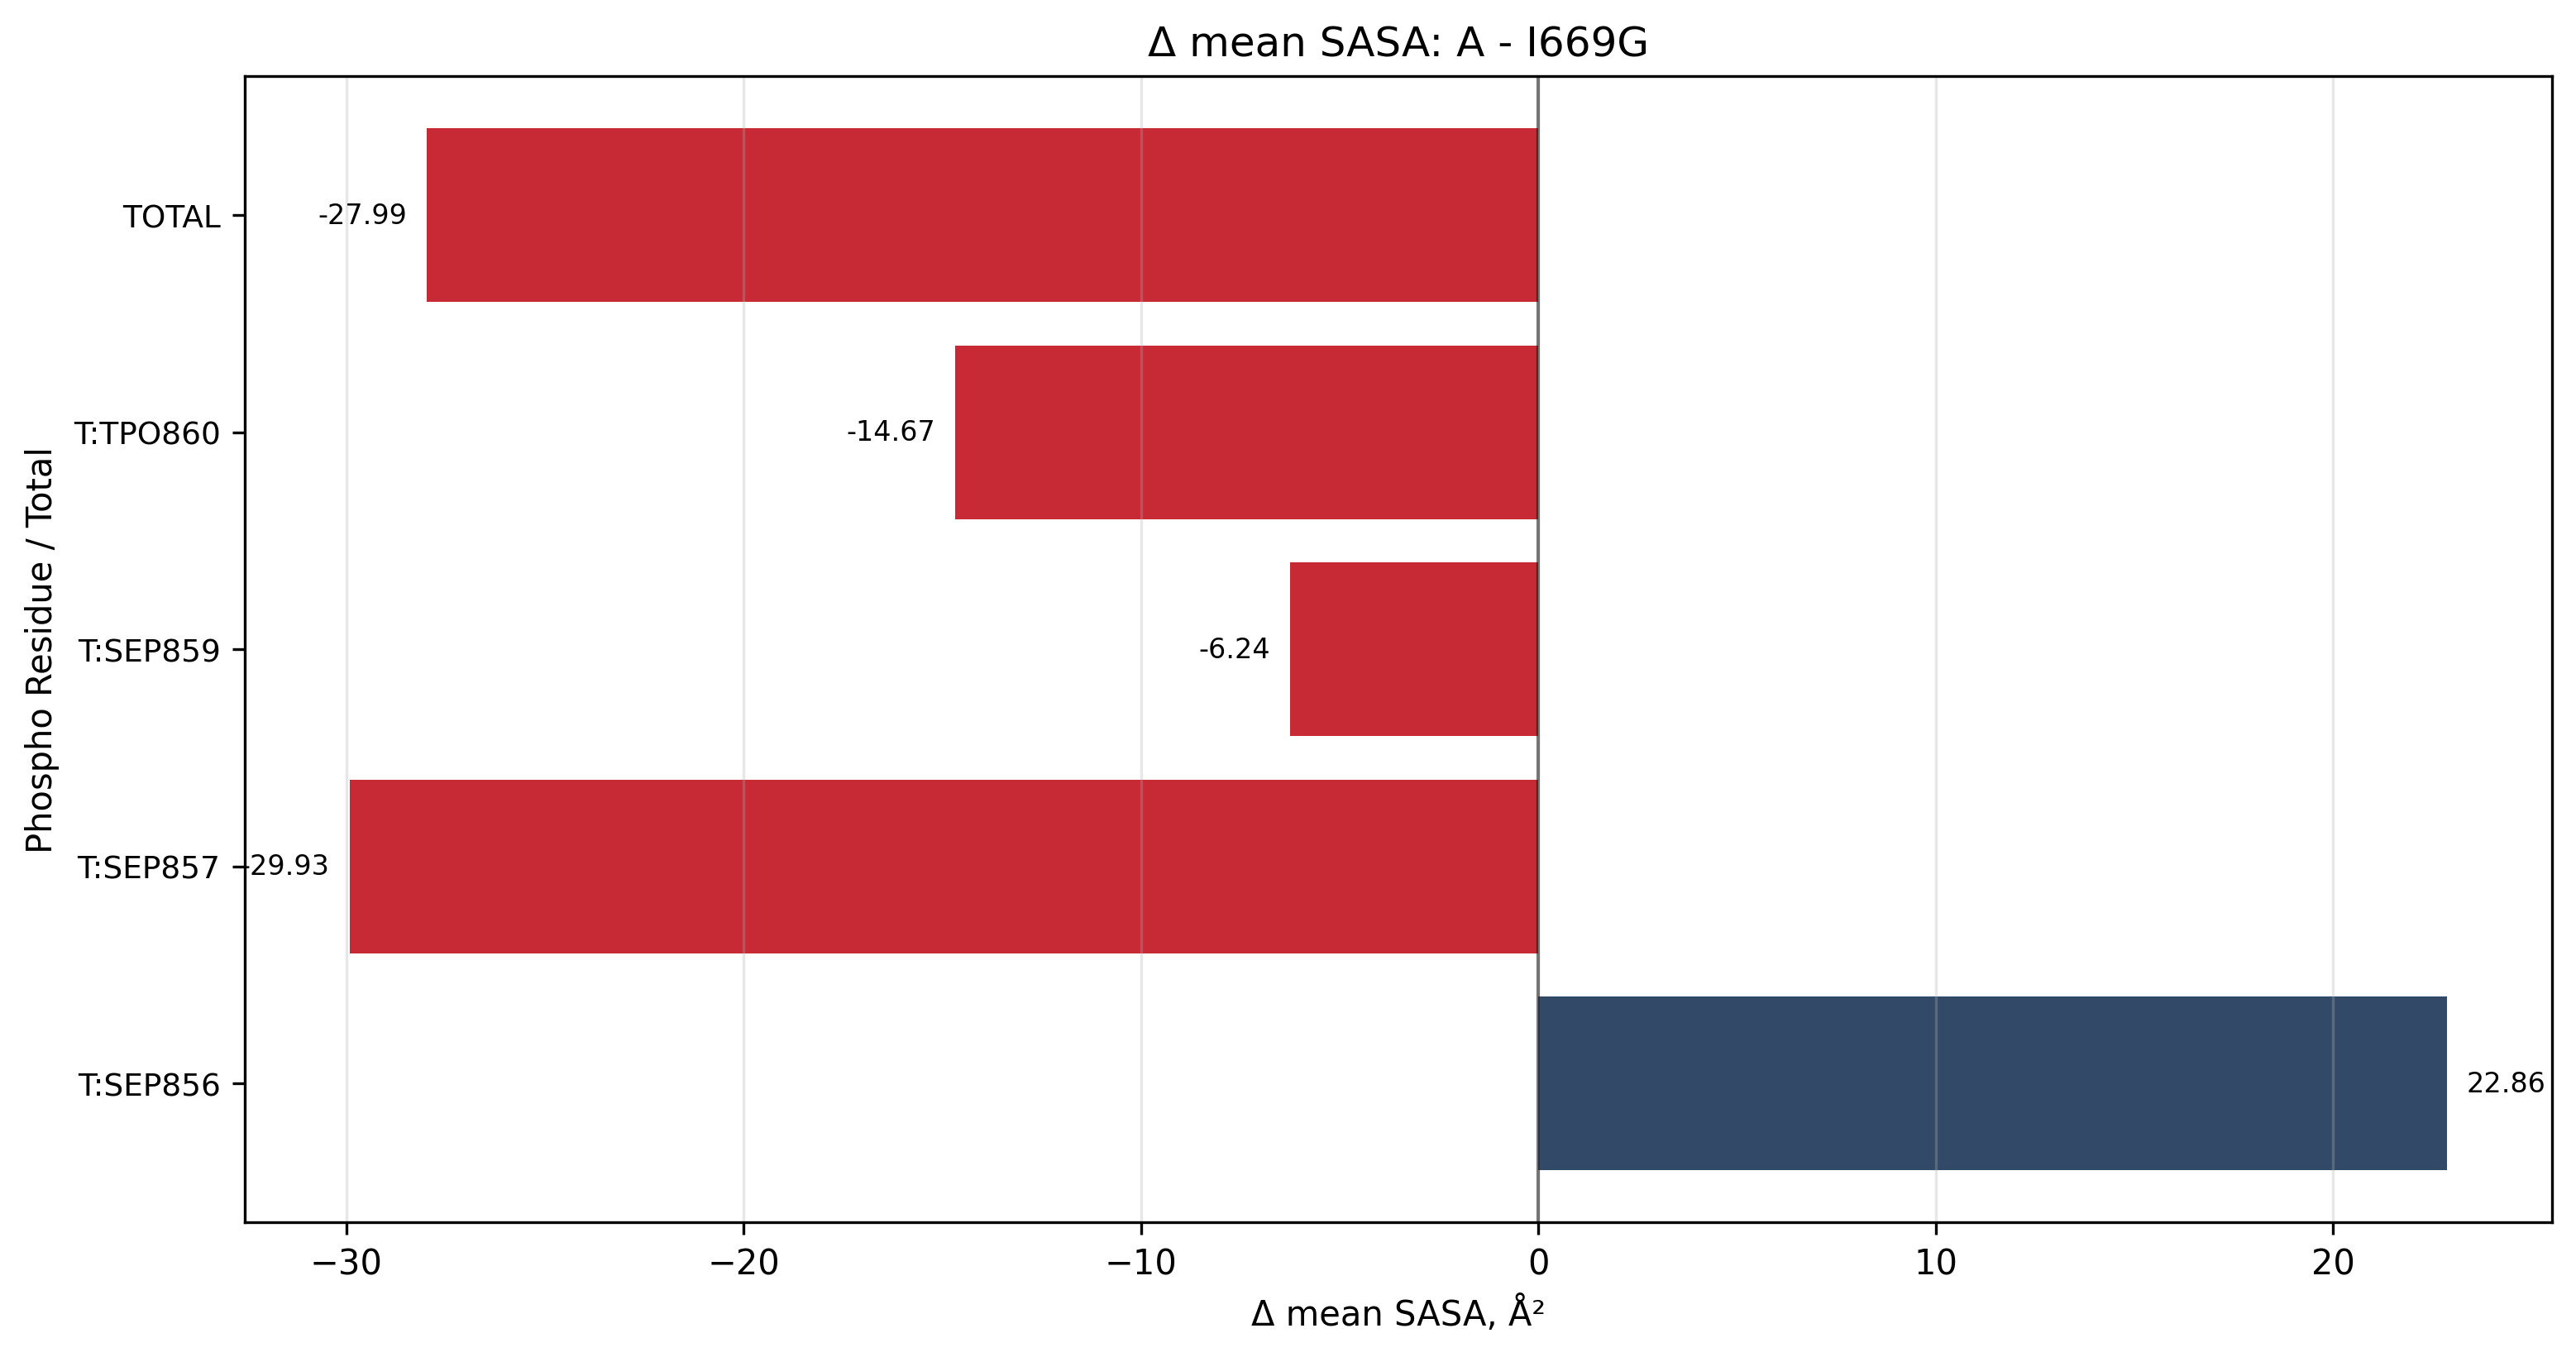

Source data for this figure (header and first rows):
label, reference_system, target_system, reference_mean_sasa_angstrom2, target_mean_sasa_angstrom2, delta_mean_sasa_angstrom2, reference_median_sasa_angstrom2, target_median_sasa_angstrom2, delta_median_sasa_angstrom2
T:SEP856, A, I669G, 154.3, 131.5, 22.86, 155.2, 135.3, 19.9
T:SEP857, A, I669G, 54.82, 84.74, -29.93, 41.93, 73.5, -31.57
T:SEP859, A, I669G, 41.03, 47.27, -6.244, 31.71, 47.21, -15.5
T:TPO860, A, I669G, 57.84, 72.51, -14.67, 58.5, 63.08, -4.583
TOTAL, A, I669G, 308, 336, -27.99, 290.2, 339.7, -49.56
